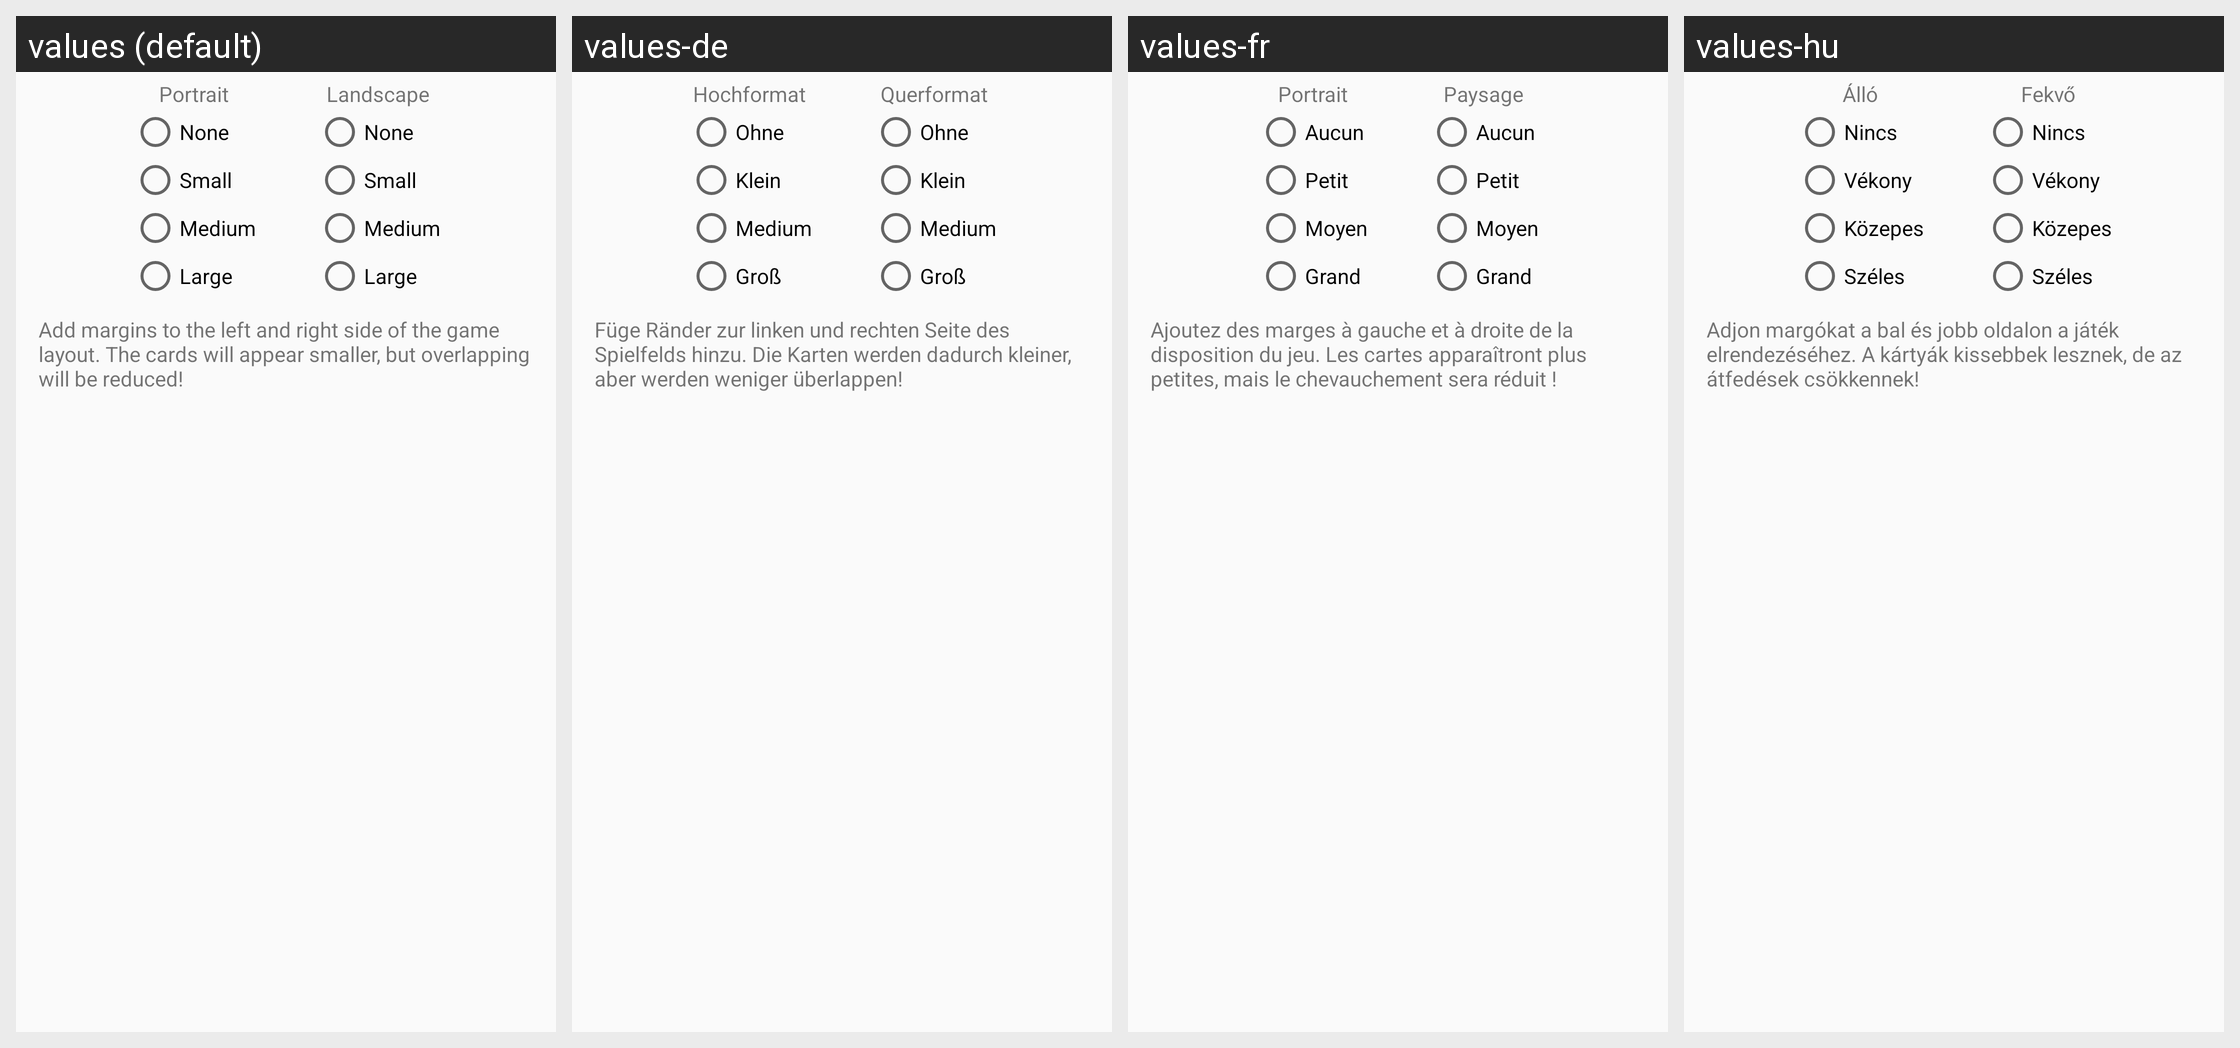

The Android screen above is rendered under several locales of the same app. Produce the string resources it draws, with the default and per-locale values.
Android screen res/layout/dialog_settings_game_layout_margins.xml rendered under 4 locales, left to right: values (default), values-de, values-fr, values-hu. Device: Nexus 5 (rendered at 1080×1920; each locale shown at half size, 540×960, under a caption strip naming it); theme AppThemeNoActionBar.
Other locales in the repository, not shown: values-eo, values-es, values-es-rAR, values-fi, values-it, values-ja, values-nb, values-pl, values-pt, values-pt-rBR, values-tr, values-uk, values-zh-rCN.
Strings drawn on this screen, with the default value and each locale's value (text and hints the layout hard-codes, and strings that could not be matched under every locale, appear in the picture but are not listed):

settings_portrait
  values: Portrait
  values-de: Hochformat
  values-fr: Portrait
  values-hu: Álló

settings_game_layout_margins_none
  values: None
  values-de: Ohne
  values-fr: Aucun
  values-hu: Nincs

settings_game_layout_margins_small
  values: Small
  values-de: Klein
  values-fr: Petit
  values-hu: Vékony

settings_game_layout_margins_medium
  values: Medium
  values-de: Medium
  values-fr: Moyen
  values-hu: Közepes

settings_game_layout_margins_large
  values: Large
  values-de: Groß
  values-fr: Grand
  values-hu: Széles

settings_landscape
  values: Landscape
  values-de: Querformat
  values-fr: Paysage
  values-hu: Fekvő

settings_game_layout_margins_text
  values: Add margins to the left and right side of the game layout. The cards will appear smaller, but overlapping will be reduced!
  values-de: Füge Ränder zur linken und rechten Seite des Spielfelds hinzu. Die Karten werden dadurch kleiner, aber werden weniger überlappen!
  values-fr: Ajoutez des marges à gauche et à droite de la disposition du jeu. Les cartes apparaîtront plus petites, mais le chevauchement sera réduit !
  values-hu: Adjon margókat a bal és jobb oldalon a játék elrendezéséhez. A kártyák kissebbek lesznek, de az átfedések csökkennek!
